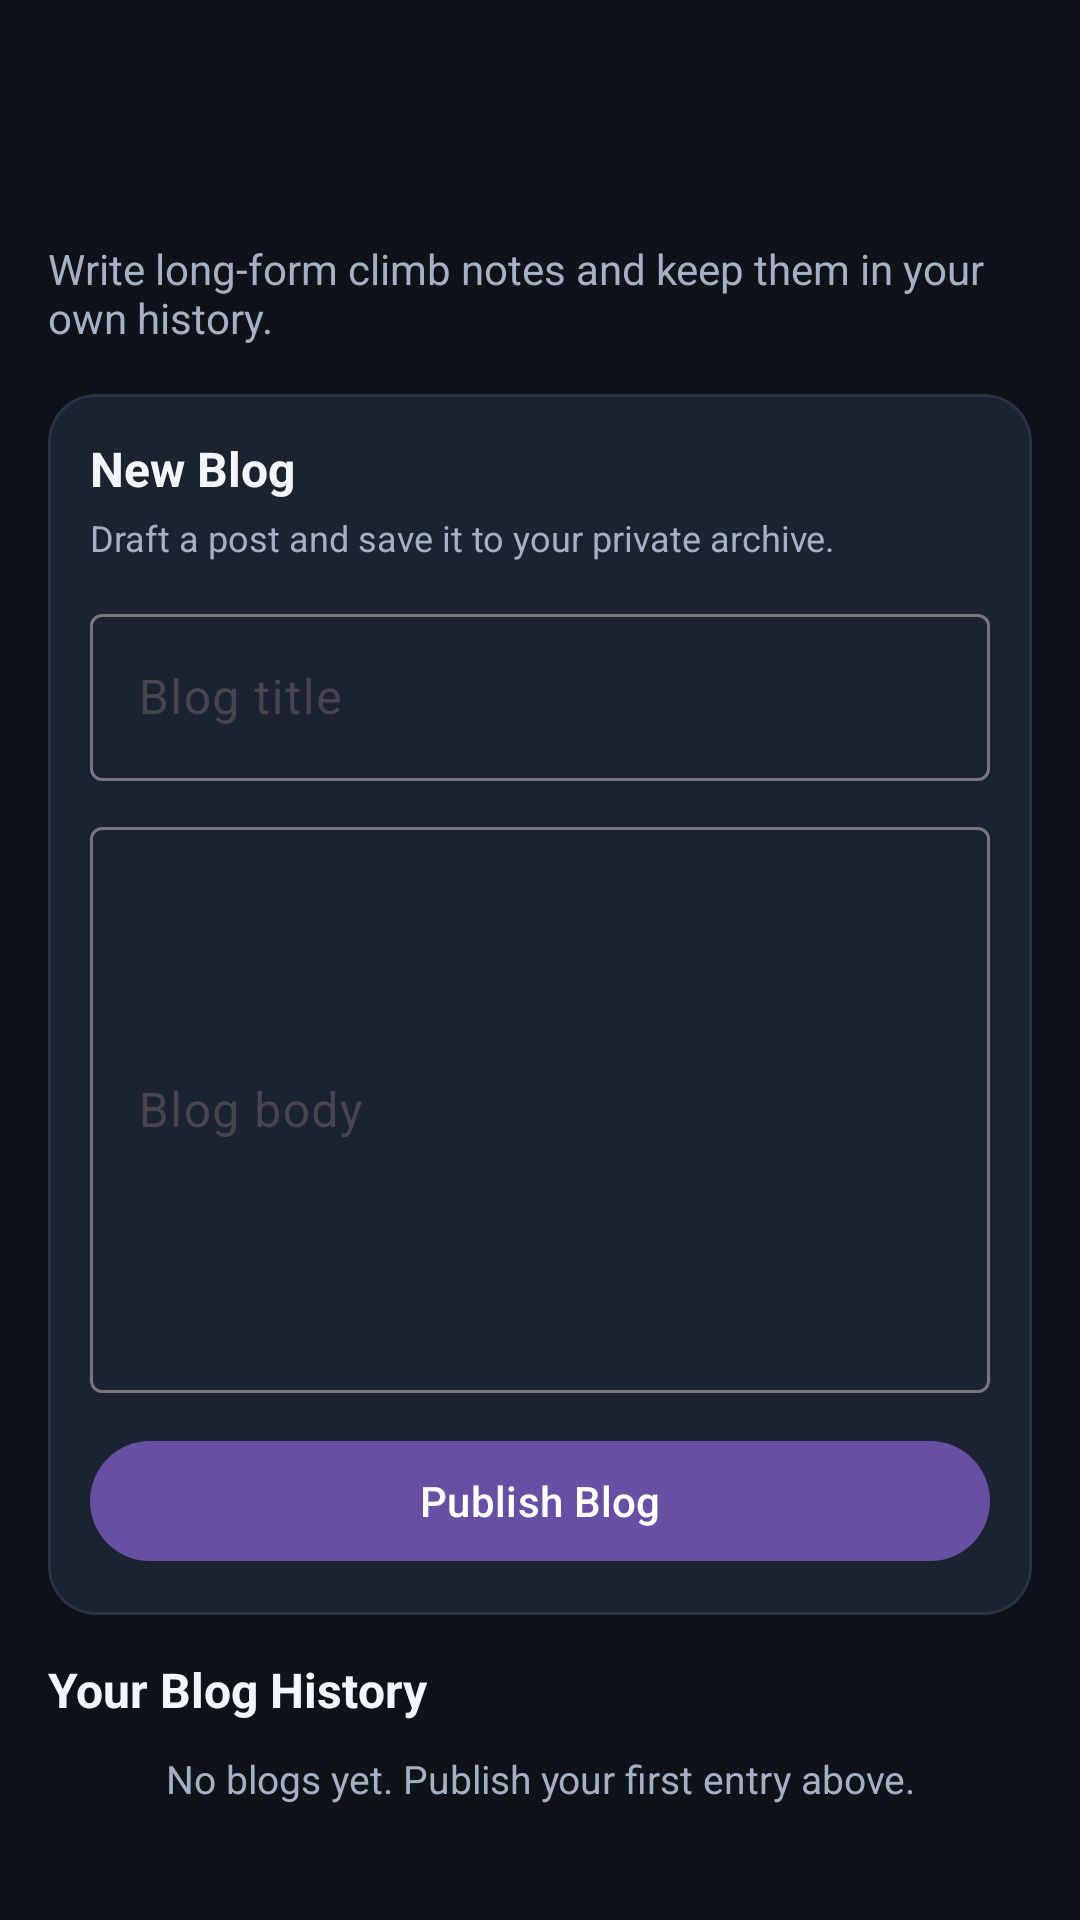

Produce the Android XML layout that renders to this screen, including the resource entries it uses.
<!-- AndroidManifest.xml: activity theme Theme.CS4084_Group_8 -->
<!-- res/layout/activity_blogs.xml -->
<?xml version="1.0" encoding="utf-8"?>
<LinearLayout xmlns:android="http://schemas.android.com/apk/res/android"
    xmlns:app="http://schemas.android.com/apk/res-auto"
    android:layout_width="match_parent"
    android:layout_height="match_parent"
    android:background="@color/route_log_screen_bg"
    android:orientation="vertical">

    <com.google.android.material.appbar.MaterialToolbar
        android:id="@+id/toolbarBlogs"
        android:layout_width="match_parent"
        android:layout_height="wrap_content"
        android:backgroundTint="@color/route_log_card_bg"
        android:minHeight="?attr/actionBarSize"
        android:title="@string/blogs_title"
        android:titleTextColor="@color/route_log_text_primary" />

    <androidx.core.widget.NestedScrollView
        android:layout_width="match_parent"
        android:layout_height="match_parent"
        android:fillViewport="true">

        <LinearLayout
            android:layout_width="match_parent"
            android:layout_height="wrap_content"
            android:orientation="vertical"
            android:padding="16dp">

            <TextView
                android:layout_width="match_parent"
                android:layout_height="wrap_content"
                android:layout_marginBottom="16dp"
                android:text="@string/blogs_subtitle"
                android:textColor="@color/route_log_text_secondary"
                android:textSize="14sp" />

            <com.google.android.material.card.MaterialCardView
                android:layout_width="match_parent"
                android:layout_height="wrap_content"
                app:cardBackgroundColor="@color/route_log_card_bg"
                app:cardCornerRadius="16dp"
                app:strokeColor="@color/route_log_badge_bg"
                app:strokeWidth="1dp">

                <LinearLayout
                    android:layout_width="match_parent"
                    android:layout_height="wrap_content"
                    android:orientation="vertical"
                    android:padding="14dp">

                    <TextView
                        android:layout_width="match_parent"
                        android:layout_height="wrap_content"
                        android:text="@string/blogs_quick_add_title"
                        android:textColor="@color/route_log_text_primary"
                        android:textSize="16sp"
                        android:textStyle="bold" />

                    <TextView
                        android:layout_width="match_parent"
                        android:layout_height="wrap_content"
                        android:layout_marginTop="4dp"
                        android:text="@string/blogs_quick_add_subtitle"
                        android:textColor="@color/route_log_text_secondary"
                        android:textSize="12sp" />

                    <com.google.android.material.textfield.TextInputLayout
                        android:id="@+id/tilBlogTitle"
                        style="@style/Widget.Material3.TextInputLayout.OutlinedBox"
                        android:layout_width="match_parent"
                        android:layout_height="wrap_content"
                        android:layout_marginTop="12dp"
                        android:hint="@string/blogs_title_hint">

                        <com.google.android.material.textfield.TextInputEditText
                            android:id="@+id/etBlogTitle"
                            android:layout_width="match_parent"
                            android:layout_height="wrap_content"
                            android:inputType="textCapSentences"
                            android:maxLines="1"
                            android:textColor="@color/route_log_text_primary" />
                    </com.google.android.material.textfield.TextInputLayout>

                    <com.google.android.material.textfield.TextInputLayout
                        android:id="@+id/tilBlogBody"
                        style="@style/Widget.Material3.TextInputLayout.OutlinedBox"
                        android:layout_width="match_parent"
                        android:layout_height="wrap_content"
                        android:layout_marginTop="10dp"
                        android:hint="@string/blogs_body_hint">

                        <com.google.android.material.textfield.TextInputEditText
                            android:id="@+id/etBlogBody"
                            android:layout_width="match_parent"
                            android:layout_height="wrap_content"
                            android:inputType="textMultiLine|textCapSentences"
                            android:minLines="8"
                            android:maxLines="12"
                            android:textColor="@color/route_log_text_primary" />
                    </com.google.android.material.textfield.TextInputLayout>

                    <com.google.android.material.button.MaterialButton
                        android:id="@+id/btnPublishBlog"
                        android:layout_width="match_parent"
                        android:layout_height="wrap_content"
                        android:layout_marginTop="12dp"
                        android:text="@string/blogs_publish_button" />
                </LinearLayout>
            </com.google.android.material.card.MaterialCardView>

            <TextView
                android:id="@+id/tvBlogsHistoryTitle"
                android:layout_width="match_parent"
                android:layout_height="wrap_content"
                android:layout_marginTop="14dp"
                android:text="@string/blogs_history_title"
                android:textColor="@color/route_log_text_primary"
                android:textSize="16sp"
                android:textStyle="bold" />

            <TextView
                android:id="@+id/tvBlogsEmptyState"
                android:layout_width="match_parent"
                android:layout_height="wrap_content"
                android:layout_marginTop="10dp"
                android:gravity="center_horizontal"
                android:text="@string/blogs_empty_history"
                android:textColor="@color/route_log_text_secondary"
                android:textSize="13sp" />

            <androidx.recyclerview.widget.RecyclerView
                android:id="@+id/rvBlogs"
                android:layout_width="match_parent"
                android:layout_height="wrap_content"
                android:layout_marginTop="10dp"
                android:clipToPadding="false"
                android:nestedScrollingEnabled="false"
                android:overScrollMode="never"
                android:paddingBottom="8dp" />
        </LinearLayout>
    </androidx.core.widget.NestedScrollView>

</LinearLayout>
<!-- resources referenced by this layout -->
<resources>
  <color name="route_log_badge_bg">#2A3344</color>
  <color name="route_log_card_bg">#1B2230</color>
  <color name="route_log_screen_bg">#0F1218</color>
  <color name="route_log_text_primary">#F2F5FA</color>
  <color name="route_log_text_secondary">#A6B0C4</color>
  <string name="blogs_body_hint">Blog body</string>
  <string name="blogs_empty_history">No blogs yet. Publish your first entry above.</string>
  <string name="blogs_history_title">Your Blog History</string>
  <string name="blogs_publish_button">Publish Blog</string>
  <string name="blogs_quick_add_subtitle">Draft a post and save it to your private archive.</string>
  <string name="blogs_quick_add_title">New Blog</string>
  <string name="blogs_subtitle">Write long-form climb notes and keep them in your own history.</string>
  <string name="blogs_title">Blogs</string>
  <string name="blogs_title_hint">Blog title</string>
  <style name="Theme.CS4084_Group_8" parent="Base.Theme.CS4084_Group_8" />
  <style name="Base.Theme.CS4084_Group_8" parent="Theme.Material3.DayNight.NoActionBar">
          
          
      </style>
</resources>
